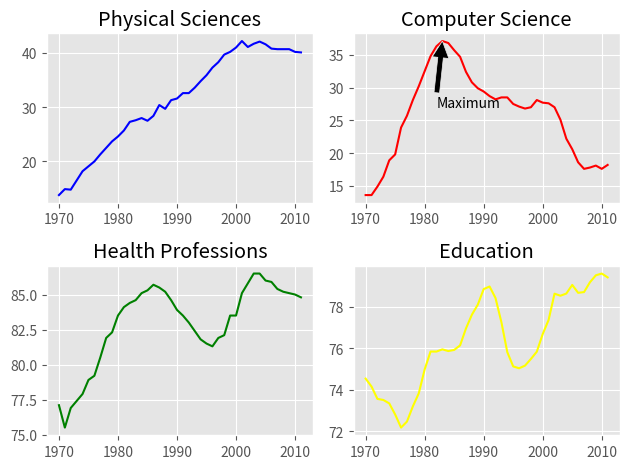

Python code for this plot:
# Import matplotlib.pyplot
import matplotlib.pyplot as plt
import numpy as np

# toy data
physical_sciences = np.array([13.8, 14.9, 14.8, 16.5, 18.2, 19.1, 20., 21.3, 22.5, 23.7, 24.6,
                              25.7, 27.3, 27.6, 28., 27.5, 28.4, 30.4, 29.7, 31.3, 31.6, 32.6,
                              32.6, 33.6, 34.8, 35.9, 37.3, 38.3, 39.7, 40.2, 41., 42.2, 41.1,
                              41.7, 42.1, 41.6, 40.8, 40.7, 40.7, 40.7, 40.2, 40.1])
computer_science = np.array([13.6, 13.6, 14.9, 16.4, 18.9, 19.8, 23.9, 25.7, 28.1, 30.2, 32.5,
                             34.8, 36.3, 37.1, 36.8, 35.7, 34.7, 32.4, 30.8, 29.9, 29.4, 28.7,
                             28.2, 28.5, 28.5, 27.5, 27.1, 26.8, 27., 28.1, 27.7, 27.6, 27.,
                             25.1, 22.2, 20.6, 18.6, 17.6, 17.8, 18.1, 17.6, 18.2])
health = np.array([77.1, 75.5, 76.9, 77.4, 77.9, 78.9, 79.2, 80.5, 81.9, 82.3, 83.5,
                   84.1, 84.4, 84.6, 85.1, 85.3, 85.7, 85.5, 85.2, 84.6, 83.9, 83.5,
                   83., 82.4, 81.8, 81.5, 81.3, 81.9, 82.1, 83.5, 83.5, 85.1, 85.8,
                   86.5, 86.5, 86., 85.9, 85.4, 85.2, 85.1, 85., 84.8])
education = np.array([74.53532758, 74.14920369, 73.55451996, 73.50181443, 73.33681143,
                      72.80185448, 72.16652471, 72.45639481, 73.19282134, 73.82114234,
                      74.98103152, 75.84512345, 75.84364914, 75.95060123, 75.86911601,
                      75.92343971, 76.14301516, 76.96309168, 77.62766177, 78.11191872,
                      78.86685859, 78.99124597, 78.43518191, 77.26731199, 75.81493264,
                      75.12525621, 75.03519921, 75.1637013, 75.48616027, 75.83816206,
                      76.69214284, 77.37522931, 78.64424394, 78.54494815, 78.65074774,
                      79.06712173, 78.68630551, 78.72141311, 79.19632674, 79.5329087,
                      79.61862451, 79.43281184])
year = range(1970, 2012, 1)

# Set the style to 'ggplot'
plt.style.use('ggplot')

# Create a figure with 2x2 subplot layout
plt.subplot(2, 2, 1)

# Plot the enrollment % of women in the Physical Sciences
plt.plot(year, physical_sciences, color='blue')
plt.title('Physical Sciences')

# Plot the enrollment % of women in Computer Science
plt.subplot(2, 2, 2)
plt.plot(year, computer_science, color='red')
plt.title('Computer Science')

# Add annotation
cs_max = computer_science.max()
yr_max = year[computer_science.argmax()]
plt.annotate('Maximum', xy=(yr_max, cs_max), xytext=(yr_max - 1, cs_max - 10), arrowprops=dict(facecolor='black'))

# Plot the enrollmment % of women in Health professions
plt.subplot(2, 2, 3)
plt.plot(year, health, color='green')
plt.title('Health Professions')

# Plot the enrollment % of women in Education
plt.subplot(2, 2, 4)
plt.plot(year, education, color='yellow')
plt.title('Education')

# Improve spacing between subplots and display them
plt.tight_layout()
plt.show()
